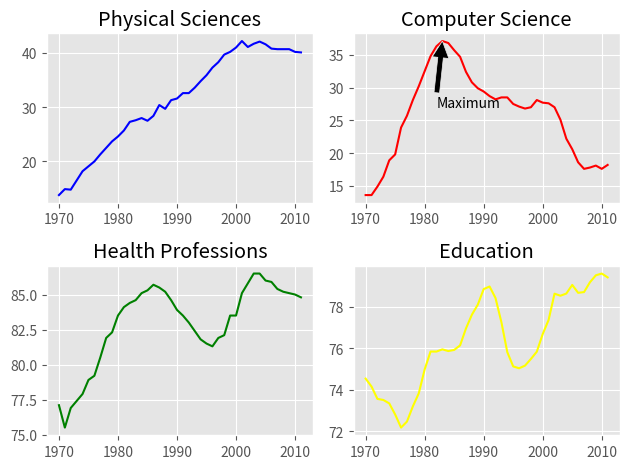

Python code for this plot:
# Import matplotlib.pyplot
import matplotlib.pyplot as plt
import numpy as np

# toy data
physical_sciences = np.array([13.8, 14.9, 14.8, 16.5, 18.2, 19.1, 20., 21.3, 22.5, 23.7, 24.6,
                              25.7, 27.3, 27.6, 28., 27.5, 28.4, 30.4, 29.7, 31.3, 31.6, 32.6,
                              32.6, 33.6, 34.8, 35.9, 37.3, 38.3, 39.7, 40.2, 41., 42.2, 41.1,
                              41.7, 42.1, 41.6, 40.8, 40.7, 40.7, 40.7, 40.2, 40.1])
computer_science = np.array([13.6, 13.6, 14.9, 16.4, 18.9, 19.8, 23.9, 25.7, 28.1, 30.2, 32.5,
                             34.8, 36.3, 37.1, 36.8, 35.7, 34.7, 32.4, 30.8, 29.9, 29.4, 28.7,
                             28.2, 28.5, 28.5, 27.5, 27.1, 26.8, 27., 28.1, 27.7, 27.6, 27.,
                             25.1, 22.2, 20.6, 18.6, 17.6, 17.8, 18.1, 17.6, 18.2])
health = np.array([77.1, 75.5, 76.9, 77.4, 77.9, 78.9, 79.2, 80.5, 81.9, 82.3, 83.5,
                   84.1, 84.4, 84.6, 85.1, 85.3, 85.7, 85.5, 85.2, 84.6, 83.9, 83.5,
                   83., 82.4, 81.8, 81.5, 81.3, 81.9, 82.1, 83.5, 83.5, 85.1, 85.8,
                   86.5, 86.5, 86., 85.9, 85.4, 85.2, 85.1, 85., 84.8])
education = np.array([74.53532758, 74.14920369, 73.55451996, 73.50181443, 73.33681143,
                      72.80185448, 72.16652471, 72.45639481, 73.19282134, 73.82114234,
                      74.98103152, 75.84512345, 75.84364914, 75.95060123, 75.86911601,
                      75.92343971, 76.14301516, 76.96309168, 77.62766177, 78.11191872,
                      78.86685859, 78.99124597, 78.43518191, 77.26731199, 75.81493264,
                      75.12525621, 75.03519921, 75.1637013, 75.48616027, 75.83816206,
                      76.69214284, 77.37522931, 78.64424394, 78.54494815, 78.65074774,
                      79.06712173, 78.68630551, 78.72141311, 79.19632674, 79.5329087,
                      79.61862451, 79.43281184])
year = range(1970, 2012, 1)

# Set the style to 'ggplot'
plt.style.use('ggplot')

# Create a figure with 2x2 subplot layout
plt.subplot(2, 2, 1)

# Plot the enrollment % of women in the Physical Sciences
plt.plot(year, physical_sciences, color='blue')
plt.title('Physical Sciences')

# Plot the enrollment % of women in Computer Science
plt.subplot(2, 2, 2)
plt.plot(year, computer_science, color='red')
plt.title('Computer Science')

# Add annotation
cs_max = computer_science.max()
yr_max = year[computer_science.argmax()]
plt.annotate('Maximum', xy=(yr_max, cs_max), xytext=(yr_max - 1, cs_max - 10), arrowprops=dict(facecolor='black'))

# Plot the enrollmment % of women in Health professions
plt.subplot(2, 2, 3)
plt.plot(year, health, color='green')
plt.title('Health Professions')

# Plot the enrollment % of women in Education
plt.subplot(2, 2, 4)
plt.plot(year, education, color='yellow')
plt.title('Education')

# Improve spacing between subplots and display them
plt.tight_layout()
plt.show()
